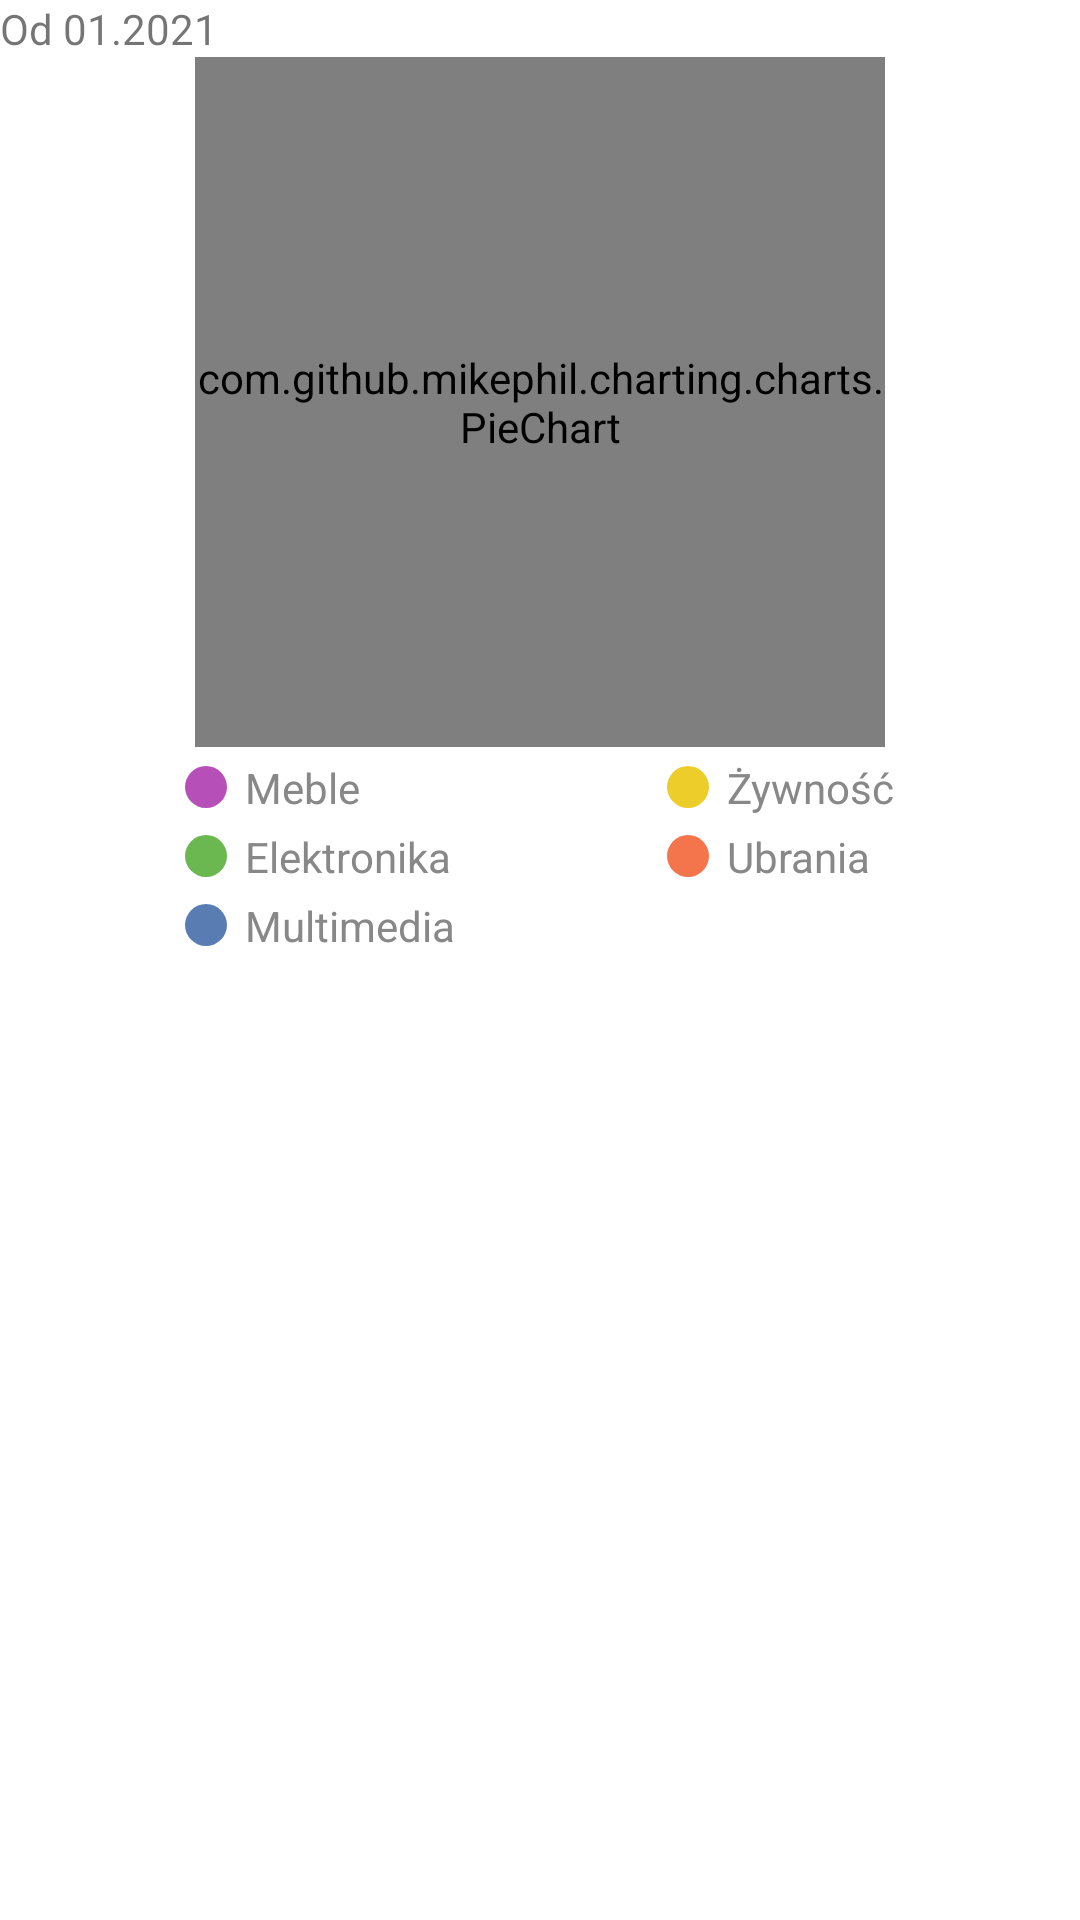

Write the Android layout XML for this screen, with the resource values it uses.
<!-- AndroidManifest.xml: application theme Theme.Chillbill -->
<!-- res/layout/fragment_pie_chart.xml -->
<?xml version="1.0" encoding="utf-8"?>
<FrameLayout xmlns:android="http://schemas.android.com/apk/res/android"
    xmlns:app="http://schemas.android.com/apk/res-auto"
    xmlns:tools="http://schemas.android.com/tools"
    android:layout_width="match_parent"
    android:layout_height="wrap_content"
    tools:context=".PieChartFragment">

    <LinearLayout
        android:id="@+id/linearLayout"
        android:layout_width="match_parent"
        android:layout_height="match_parent"
        android:orientation="vertical"
        android:gravity="center_horizontal">

        <TextView
            android:id="@+id/dateTextView"
            android:layout_width="match_parent"
            android:layout_height="wrap_content"
            android:text="Od 01.2021" />

        <com.github.mikephil.charting.charts.PieChart
            android:id="@+id/pie_chart"
            android:layout_width="230sp"
            android:layout_height="230dp">

        </com.github.mikephil.charting.charts.PieChart>

        <androidx.constraintlayout.widget.ConstraintLayout
            android:layout_width="wrap_content"
            android:layout_height="wrap_content">

            <TextView
                android:id="@+id/textView16"
                android:layout_width="wrap_content"
                android:layout_height="wrap_content"
                android:layout_marginTop="4dp"
                android:drawableStart="@drawable/purple_small_circle"
                android:drawablePadding="6dp"
                android:text="@string/purple_category"
                android:textColor="@color/dark_grey"
                app:layout_constraintStart_toStartOf="parent"
                app:layout_constraintTop_toTopOf="parent" />

            <TextView
                android:id="@+id/textView17"
                android:layout_width="wrap_content"
                android:layout_height="wrap_content"
                android:layout_marginStart="72dp"
                android:drawableStart="@drawable/yellow_small_circle"
                android:drawablePadding="6dp"
                android:text="@string/yellow_category"
                android:textColor="@color/dark_grey"
                app:layout_constraintEnd_toEndOf="parent"
                app:layout_constraintStart_toEndOf="@+id/textView18"
                app:layout_constraintTop_toTopOf="@+id/textView16" />

            <TextView
                android:id="@+id/textView18"
                android:layout_width="wrap_content"
                android:layout_height="wrap_content"
                android:layout_marginTop="4dp"
                android:drawableStart="@drawable/green_small_circle"
                android:drawablePadding="6dp"
                android:text="@string/green_category"
                android:textColor="@color/dark_grey"
                app:layout_constraintStart_toStartOf="@+id/textView16"
                app:layout_constraintTop_toBottomOf="@+id/textView16" />

            <TextView
                android:id="@+id/textView19"
                android:layout_width="wrap_content"
                android:layout_height="wrap_content"
                android:drawableStart="@drawable/orange_small_circle"
                android:drawablePadding="6dp"
                android:text="@string/orange_category"
                android:textColor="@color/dark_grey"
                app:layout_constraintBottom_toBottomOf="@+id/textView18"
                app:layout_constraintStart_toStartOf="@+id/textView17"
                app:layout_constraintTop_toTopOf="@+id/textView18" />

            <TextView
                android:id="@+id/textView20"
                android:layout_width="wrap_content"
                android:layout_height="wrap_content"
                android:layout_marginTop="4dp"
                android:drawableStart="@drawable/blue_small_circle"
                android:drawablePadding="6dp"
                android:text="@string/blue_category"
                android:textColor="@color/dark_grey"
                app:layout_constraintStart_toStartOf="@+id/textView18"
                app:layout_constraintTop_toBottomOf="@+id/textView18" />
        </androidx.constraintlayout.widget.ConstraintLayout>

    </LinearLayout>
</FrameLayout>
<!-- resources referenced by this layout -->
<resources>
  <color name="dark_grey">#888888</color>
  <!-- drawable blue_small_circle (drawable) -->
  <?xml version="1.0" encoding="utf-8"?>
  <vector xmlns:android="http://schemas.android.com/apk/res/android"
      android:width="14dp"
      android:height="14dp"
      android:viewportWidth="14"
      android:viewportHeight="14">
      <path
          android:fillColor="@color/blue"
          android:pathData="M7 0a7 7 0 1 0 0 14A7 7 0 1 0 7 0z"/>
  </vector>
  <!-- drawable green_small_circle (drawable) -->
  <?xml version="1.0" encoding="utf-8"?>
  <vector xmlns:android="http://schemas.android.com/apk/res/android"
      android:width="14dp"
      android:height="14dp"
      android:viewportWidth="14"
      android:viewportHeight="14">
      <path
          android:fillColor="@color/green"
          android:pathData="M7 0a7 7 0 1 0 0 14A7 7 0 1 0 7 0z"/>
  </vector>
  <!-- drawable orange_small_circle (drawable) -->
  <?xml version="1.0" encoding="utf-8"?>
  <vector xmlns:android="http://schemas.android.com/apk/res/android"
      android:width="14dp"
      android:height="14dp"
      android:viewportWidth="14"
      android:viewportHeight="14">
      <path
          android:fillColor="@color/orange"
          android:pathData="M7 0a7 7 0 1 0 0 14A7 7 0 1 0 7 0z"/>
  </vector>
  <!-- drawable purple_small_circle (drawable) -->
  <?xml version="1.0" encoding="utf-8"?>
  <vector xmlns:android="http://schemas.android.com/apk/res/android"
      android:width="14dp"
      android:height="14dp"
      android:viewportWidth="14"
      android:viewportHeight="14">
      <path
          android:fillColor="@color/purple"
          android:pathData="M7 0a7 7 0 1 0 0 14A7 7 0 1 0 7 0z"/>
  </vector>
  <!-- drawable yellow_small_circle (drawable) -->
  <?xml version="1.0" encoding="utf-8"?>
  <vector xmlns:android="http://schemas.android.com/apk/res/android"
      android:width="14dp"
      android:height="14dp"
      android:viewportWidth="14"
      android:viewportHeight="14">
      <path
          android:fillColor="@color/yellow"
          android:pathData="M7 0a7 7 0 1 0 0 14A7 7 0 1 0 7 0z"/>
  </vector>
  <string name="blue_category">Multimedia</string>
  <string name="green_category">Elektronika</string>
  <string name="orange_category">Ubrania</string>
  <string name="purple_category">Meble</string>
  <string name="yellow_category">Żywność</string>
  <style name="Theme.Chillbill" parent="Theme.MaterialComponents.DayNight.DarkActionBar">
          
          <item name="colorPrimary">@color/grey</item>
          <item name="colorPrimaryVariant">@color/light_grey</item>
          <item name="colorOnPrimary">@color/black</item>
          
          <item name="colorSecondary">@color/white</item>
          <item name="colorSecondaryVariant">@color/very_light_grey</item>
          <item name="colorOnSecondary">@color/black</item>
          
          <item name="android:statusBarColor" tools:targetApi="l">?attr/colorPrimaryVariant</item>
          
          <item name="android:windowNoTitle">true</item>
          <item name="android:windowFullscreen">true</item>
      </style>
  <color name="blue">#FF597DB2</color>
  <color name="green">#FF6AB84F</color>
  <color name="orange">#FFF4744B</color>
  <color name="purple">#FFB64FB8</color>
  <color name="yellow">#FFECCD29</color>
  <color name="grey">#FFC4C4C4</color>
  <color name="light_grey">#FFECECEC</color>
  <color name="black">#FF000000</color>
  <color name="white">#FFFFFFFF</color>
  <color name="very_light_grey">#FFFAFAFA</color>
</resources>
